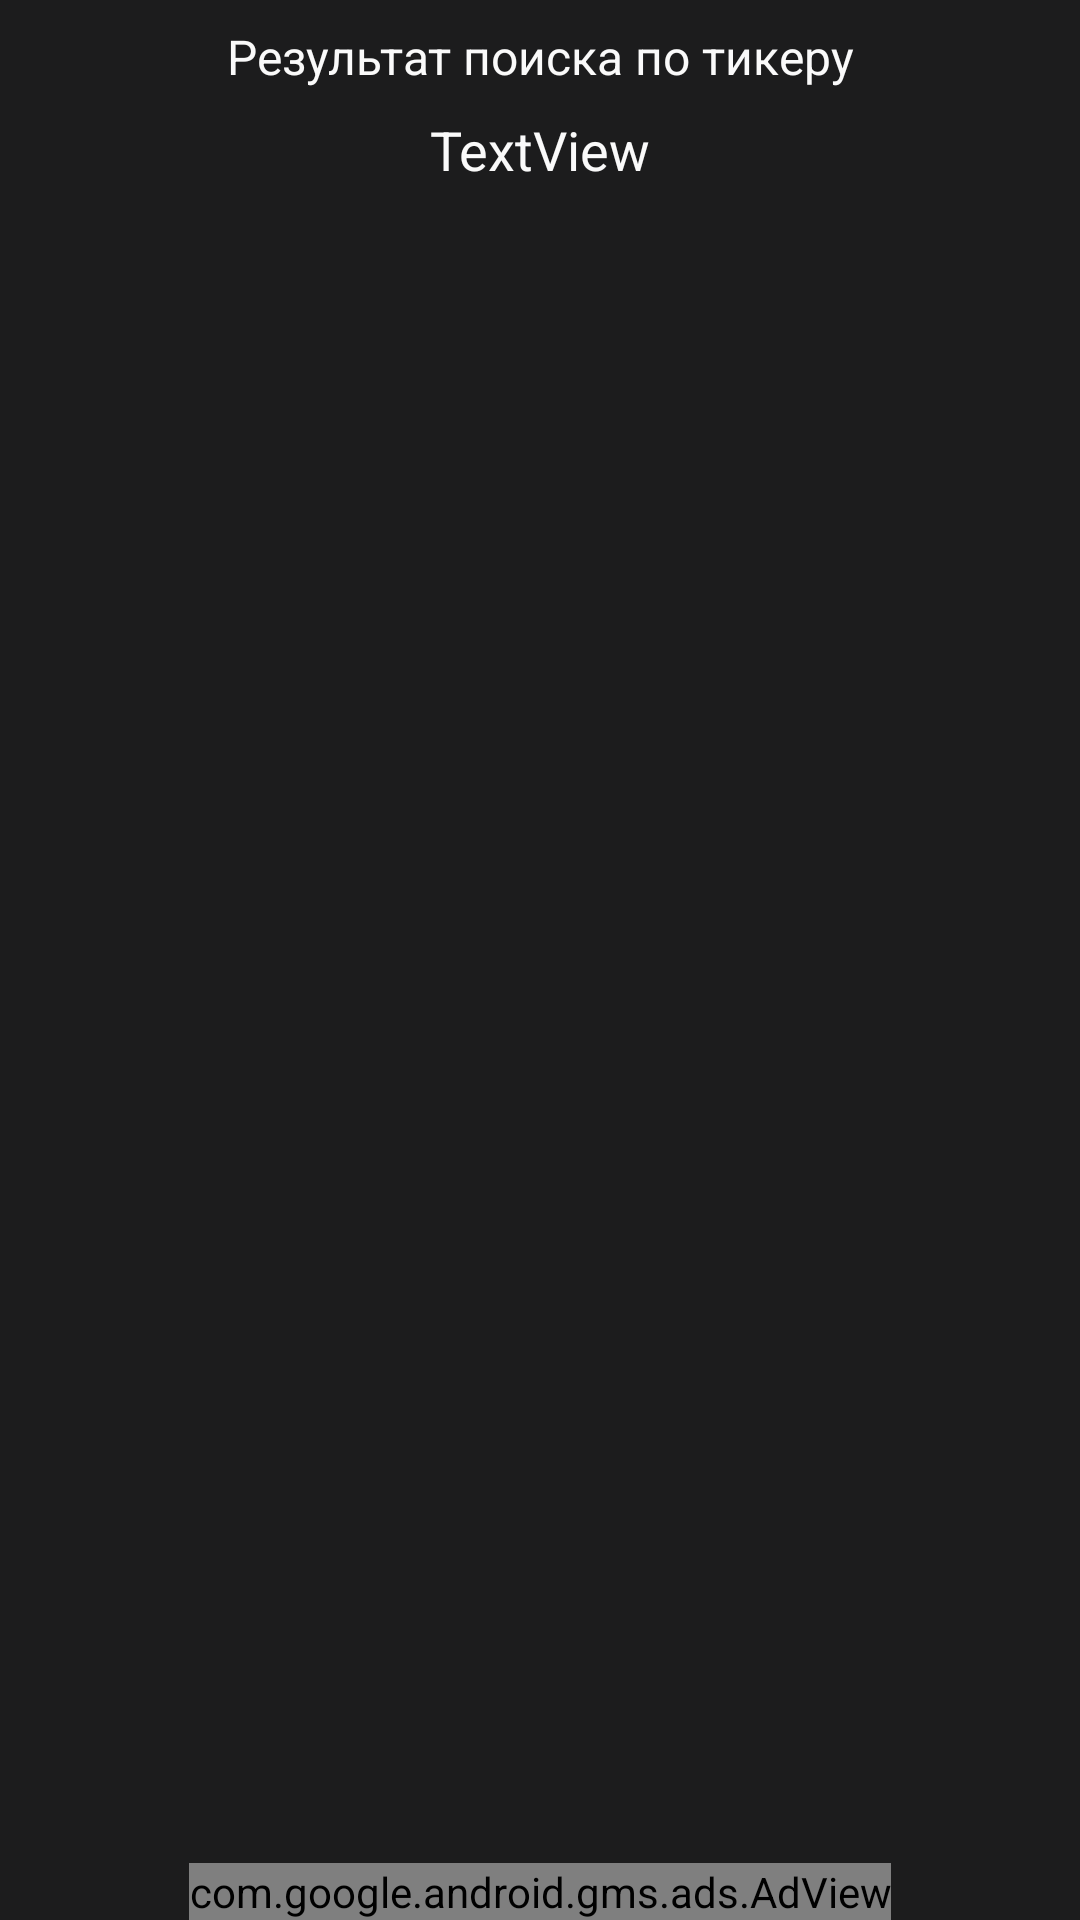

Here is an Android app screen rendered from its layout file. Give the layout XML and the strings, colors and styles it references.
<!-- AndroidManifest.xml: application theme Theme.InvestorsExperience -->
<!-- res/layout/fragment_search_ticker_result.xml -->
<?xml version="1.0" encoding="utf-8"?>
<FrameLayout xmlns:android="http://schemas.android.com/apk/res/android"
    xmlns:app="http://schemas.android.com/apk/res-auto"
    xmlns:tools="http://schemas.android.com/tools"
    android:layout_width="match_parent"
    android:layout_height="match_parent"
    tools:context=".presentation.fragments.SearchTickerResultFragment">

    <androidx.constraintlayout.widget.ConstraintLayout
        android:layout_width="match_parent"
        android:layout_height="match_parent"
        android:background="@color/card_view">

        <TextView
            android:id="@+id/tvTitle"
            android:layout_width="wrap_content"
            android:layout_height="wrap_content"
            android:layout_marginTop="8dp"
            android:text="@string/result"
            android:textColor="@color/white"
            android:textSize="16sp"
            app:layout_constraintEnd_toEndOf="parent"
            app:layout_constraintStart_toStartOf="parent"
            app:layout_constraintTop_toTopOf="parent" />

        <TextView
            android:id="@+id/tvTicker"
            android:layout_width="wrap_content"
            android:layout_height="wrap_content"
            android:layout_marginTop="8dp"
            android:text="TextView"
            android:textColor="@color/white"
            android:textSize="18sp"
            app:layout_constraintEnd_toEndOf="@+id/tvTitle"
            app:layout_constraintStart_toStartOf="@+id/tvTitle"
            app:layout_constraintTop_toBottomOf="@+id/tvTitle" />

        <androidx.recyclerview.widget.RecyclerView
            android:id="@+id/rcView"
            android:layout_width="0dp"
            android:layout_height="0dp"
            android:layout_marginTop="8dp"
            app:layout_constraintBottom_toBottomOf="parent"
            app:layout_constraintEnd_toEndOf="parent"
            app:layout_constraintStart_toStartOf="parent"
            app:layout_constraintTop_toBottomOf="@+id/tvTicker" />

        <com.google.android.gms.ads.AdView
            android:id="@+id/adView2"
            android:layout_width="wrap_content"
            android:layout_height="wrap_content"
            app:adSize="BANNER"
            app:adUnitId="ca-app-pub-8884831632096451/9494136085"
            app:layout_constraintBottom_toBottomOf="@+id/rcView"
            app:layout_constraintEnd_toEndOf="parent"
            app:layout_constraintStart_toStartOf="parent" />
    </androidx.constraintlayout.widget.ConstraintLayout>
</FrameLayout>
<!-- resources referenced by this layout -->
<resources>
  <color name="card_view">#1C1C1D</color>
  <color name="white">#FAFAFA</color>
  <string name="result" translatable="false">Результат поиска по тикеру</string>
  <style name="Theme.InvestorsExperience" parent="Theme.MaterialComponents.DayNight.DarkActionBar">
          
          <item name="colorPrimary">@color/menu_color</item>
          <item name="colorPrimaryVariant">@color/grey</item>
          <item name="colorOnPrimary">@color/grey</item>
          
          <item name="colorSecondary">@color/white</item>
          <item name="colorSecondaryVariant">@color/teal_700</item>
          <item name="colorOnSecondary">@color/grey</item>
          <item name="windowNoTitle">true</item>
          
          <item name="android:statusBarColor" tools:targetApi="l">?attr/colorPrimaryVariant</item>
          
      </style>
  <color name="menu_color">#55C06E</color>
  <color name="grey">#A4A6A4</color>
  <color name="teal_700">#FF018786</color>
</resources>
